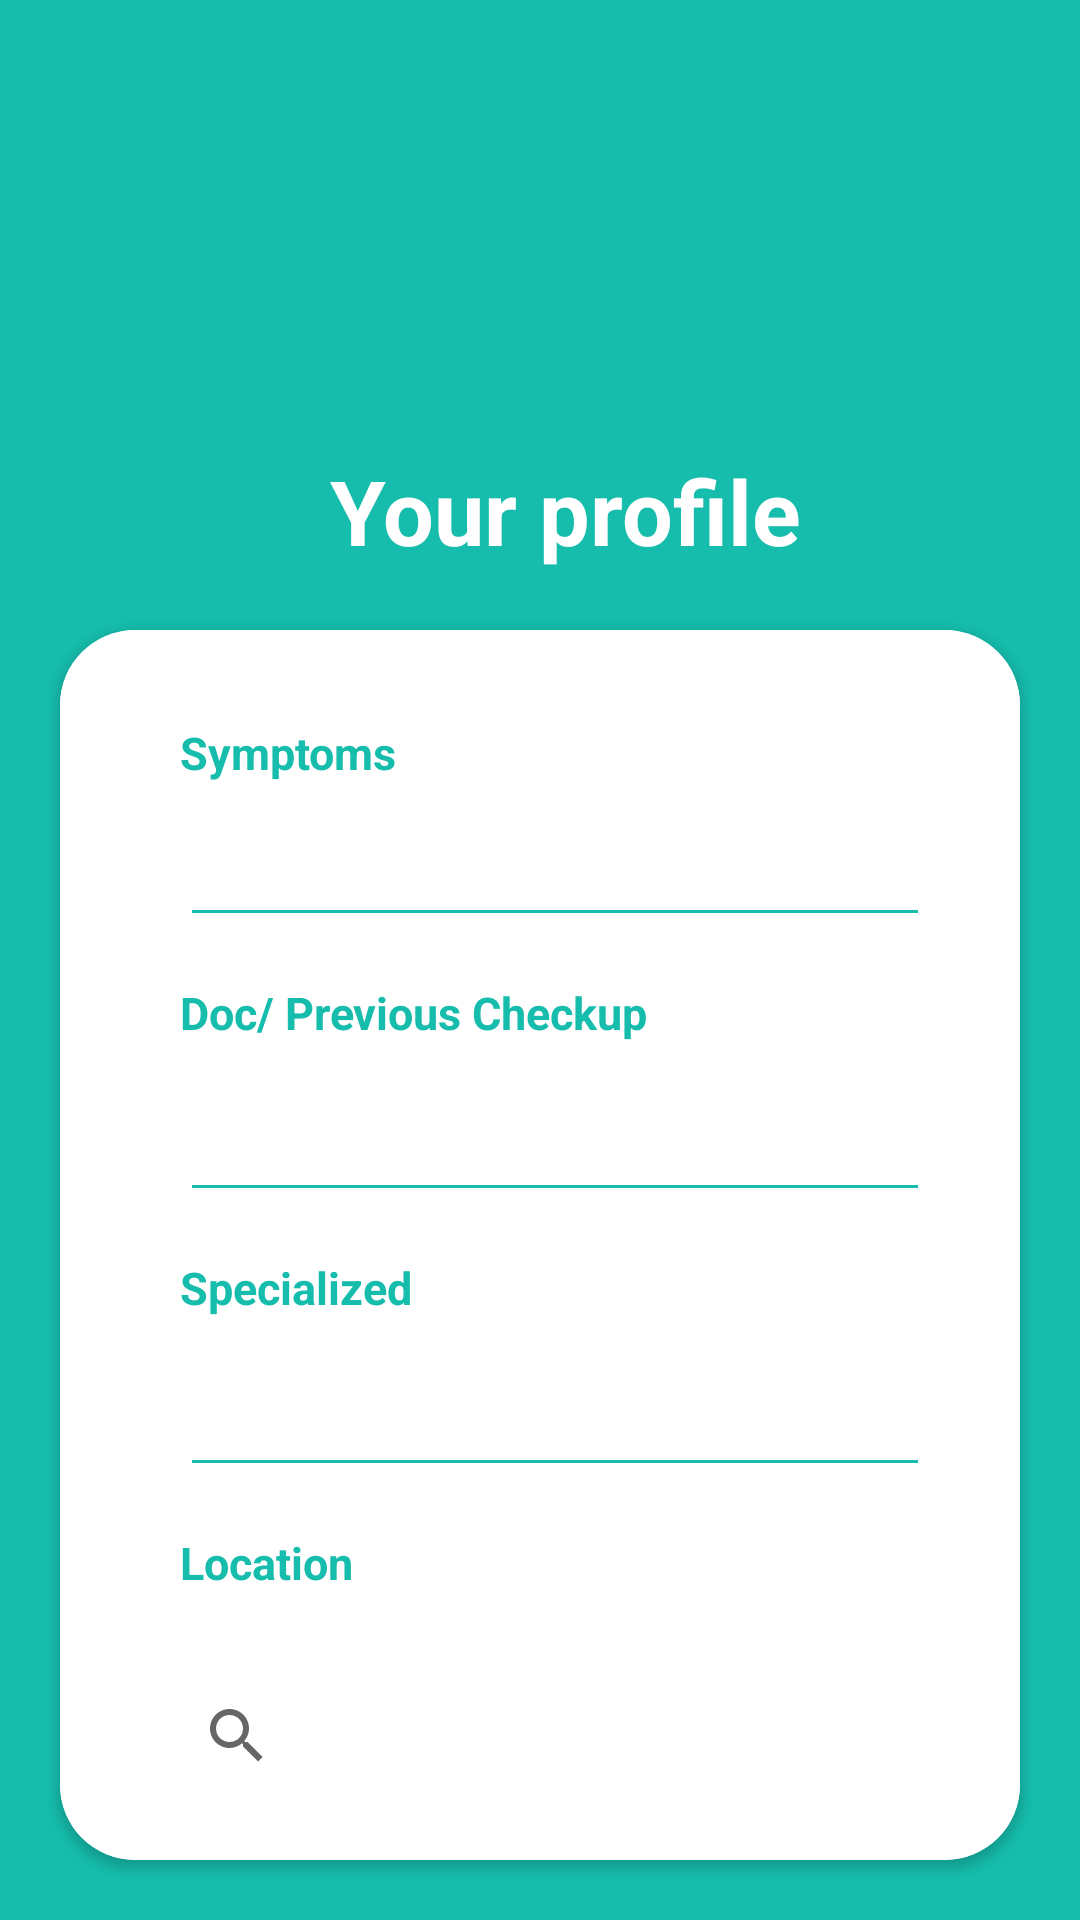

Here is an Android app screen rendered from its layout file. Give the layout XML and the strings, colors and styles it references.
<!-- AndroidManifest.xml: application theme Theme.MyApplication -->
<!-- res/layout/activity_main3.xml -->
<?xml version="1.0" encoding="utf-8"?>
<RelativeLayout xmlns:android="http://schemas.android.com/apk/res/android"
    xmlns:app="http://schemas.android.com/apk/res-auto"
    xmlns:tools="http://schemas.android.com/tools"
    android:layout_width="match_parent"
    android:layout_height="match_parent"
    tools:context=".MainActivity3"
    android:background="#16BCAC"
    android:padding="10dp">


    <ImageView
        android:layout_width="wrap_content"
        android:layout_height="130dp"
        android:layout_alignParentStart="true"
        android:layout_alignParentLeft="true"
        android:layout_alignParentTop="true"
        android:layout_alignParentEnd="true"
        android:layout_alignParentRight="true"
        android:layout_centerHorizontal="true"
        android:layout_marginStart="137dp"
        android:layout_marginLeft="137dp"
        android:layout_marginTop="10dp"
        android:layout_marginEnd="162dp"
        android:layout_marginRight="162dp"
        android:src="@drawable/userprofile" />

    <TextView
        android:id="@+id/textView9"
        android:layout_width="wrap_content"
        android:layout_height="wrap_content"
        android:layout_alignParentStart="true"
        android:layout_alignParentLeft="true"
        android:layout_alignParentTop="true"
        android:layout_centerHorizontal="true"
        android:layout_marginStart="100dp"
        android:layout_marginLeft="100dp"
        android:layout_marginTop="140dp"
        android:text="Your profile"
        android:textColor="#ffffff"
        android:textSize="30dp"
        android:textStyle="bold"
        android:layout_marginBottom="20dp"/>

    <androidx.cardview.widget.CardView
        android:layout_width="match_parent"
        android:layout_height="match_parent"
        android:elevation="20dp"
        app:cardCornerRadius="25dp"
        android:background="#F4F6EF"
        android:layout_alignParentBottom="true"
        android:layout_centerHorizontal="true"
        android:layout_marginTop="200dp"
        android:layout_marginBottom="10dp"
        android:layout_marginRight="20dp"
        android:padding="10dp">

        <LinearLayout
            android:layout_width="match_parent"
            android:layout_height="490dp"
            android:background="#ffffff"
            android:orientation="vertical"
            android:padding="10dp"
            android:gravity="center_vertical">

            <TextView
                android:id="@+id/textView4"
                android:layout_width="wrap_content"
                android:layout_height="wrap_content"
                android:layout_marginLeft="30dp"
                android:layout_marginTop="15dp"
                android:layout_marginBottom="10dp"
                android:text="Symptoms"
                android:textColor="#16BCAC"
                android:textSize="15dp"
                android:textStyle="bold" />

            <EditText
                android:id="@+id/nameTxt"
                android:layout_width="250dp"
                android:layout_height="wrap_content"
                android:layout_marginLeft="30dp"
                android:backgroundTint="#16BCAC"
                android:ems="10"
                android:inputType="textPersonName" />

            <TextView
                android:id="@+id/textView5"
                android:layout_width="wrap_content"
                android:layout_height="wrap_content"
                android:layout_marginLeft="30dp"
                android:layout_marginTop="15dp"
                android:text="Doc/ Previous Checkup"
                android:textColor="#16BCAC"
                android:textSize="15dp"
                android:textStyle="bold" />


            <EditText
                android:id="@+id/emailTxt"
                android:layout_width="250dp"
                android:layout_height="wrap_content"
                android:layout_marginLeft="30dp"
                android:layout_marginTop="15dp"
                android:backgroundTint="#16BCAC"
                android:ems="10"
                android:inputType="textPersonName" />

            <TextView
                android:id="@+id/textView6"
                android:layout_width="wrap_content"
                android:layout_height="wrap_content"
                android:layout_marginLeft="30dp"
                android:layout_marginTop="15dp"
                android:text="Specialized"
                android:textColor="#16BCAC"
                android:textSize="15dp"
                android:textStyle="bold" />

            <EditText
                android:id="@+id/phoneTxt"
                android:layout_width="250dp"
                android:layout_height="wrap_content"
                android:layout_marginLeft="30dp"
                android:layout_marginTop="15dp"
                android:backgroundTint="#16BCAC"
                android:ems="10"
                android:inputType="textPersonName" />

            <TextView
                android:id="@+id/textView7"
                android:layout_width="wrap_content"
                android:layout_height="wrap_content"
                android:layout_marginLeft="30dp"
                android:layout_marginTop="15dp"
                android:text="Location"
                android:textColor="#16BCAC"
                android:textSize="15dp"
                android:textStyle="bold" />


            <SearchView
                android:layout_width="match_parent"
                android:layout_height="45dp"
               android:layout_margin="25dp"/>

            <Button
                android:id="@+id/registerTxt"
                android:layout_width="200dp"
                android:layout_height="wrap_content"
                android:layout_gravity="center_horizontal"
                android:layout_marginTop="10dp"
                android:background="@drawable/background"
                android:text="Register"
                android:textColor="#ffffff"
                android:textSize="17dp"
                android:textStyle="bold" />
        </LinearLayout>


    </androidx.cardview.widget.CardView>


</RelativeLayout>
<!-- resources referenced by this layout -->
<resources>
  <!-- drawable background (drawable) -->
  <?xml version="1.0" encoding="utf-8"?>
  <shape xmlns:android="http://schemas.android.com/apk/res/android">
      <solid
          android:color="#16BCAC"
          />
      <corners
          android:radius="25dp"
          />
      />
  </shape>
  <style name="Theme.MyApplication" parent="Theme.AppCompat.Light.NoActionBar">
          
          <item name="colorPrimary">@color/teal_200</item>
          <item name="colorPrimaryVariant">@color/teal_200</item>
          <item name="colorOnPrimary">@color/white</item>
          
          <item name="colorSecondary">@color/teal_200</item>
          <item name="colorSecondaryVariant">@color/teal_700</item>
          <item name="colorOnSecondary">@color/black</item>
          
          <item name="android:statusBarColor" tools:targetApi="l">?attr/colorPrimaryVariant</item>
          
      </style>
  <color name="teal_200">#FF03DAC5</color>
  <color name="white">#FFFFFFFF</color>
  <color name="teal_700">#FF018786</color>
  <color name="black">#FF000000</color>
</resources>
